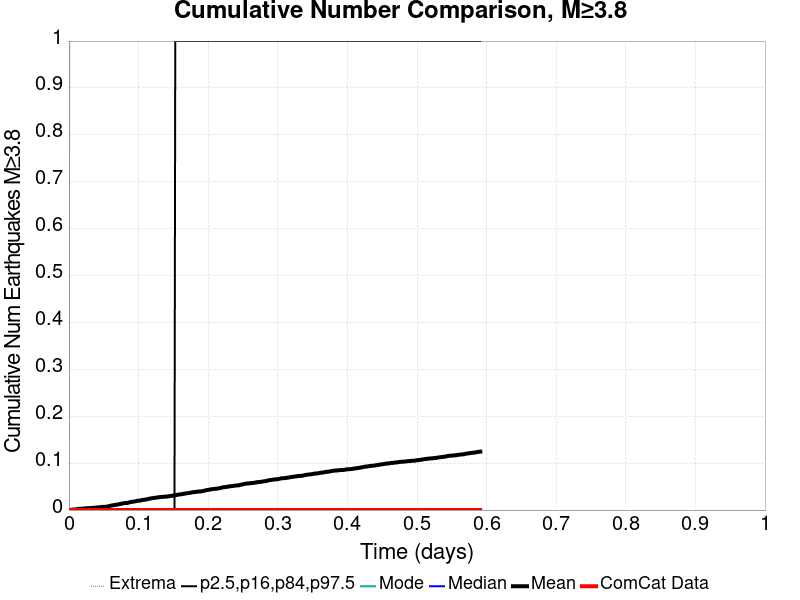

The data file committed next to this chart (first rows):
Time (days), ComCat Data, Simulation Mean, Simulation Median, Simulation Mode, Simulation Minimum, Simulation Maximum, 2.5 %-ile, 16 %-ile, 84 %-ile, 97.5 %-ile
0.0, 0.0, 0.0, 0.0, 0.0, 0.0, 0.0, 0.0, 0.0, 0.0, 0.0
0.001184, 0.0, 3.0E-4, 0.0, 0.0, 0.0, 1.0, 0.0, 0.0, 0.0, 0.0
0.002369, 0.0, 4.0E-4, 0.0, 0.0, 0.0, 1.0, 0.0, 0.0, 0.0, 0.0
0.003553, 0.0, 5.0E-4, 0.0, 0.0, 0.0, 1.0, 0.0, 0.0, 0.0, 0.0
0.004737, 0.0, 9.0E-4, 0.0, 0.0, 0.0, 1.0, 0.0, 0.0, 0.0, 0.0
0.005922, 0.0, 0.0011, 0.0, 0.0, 0.0, 1.0, 0.0, 0.0, 0.0, 0.0
0.007106, 0.0, 0.0012, 0.0, 0.0, 0.0, 2.0, 0.0, 0.0, 0.0, 0.0
0.00829, 0.0, 0.0014, 0.0, 0.0, 0.0, 2.0, 0.0, 0.0, 0.0, 0.0
0.009475, 0.0, 0.0015, 0.0, 0.0, 0.0, 2.0, 0.0, 0.0, 0.0, 0.0
0.01066, 0.0, 0.0016, 0.0, 0.0, 0.0, 2.0, 0.0, 0.0, 0.0, 0.0
0.01184, 0.0, 0.0018, 0.0, 0.0, 0.0, 2.0, 0.0, 0.0, 0.0, 0.0
0.01303, 0.0, 0.0023, 0.0, 0.0, 0.0, 2.0, 0.0, 0.0, 0.0, 0.0
0.01421, 0.0, 0.0026, 0.0, 0.0, 0.0, 2.0, 0.0, 0.0, 0.0, 0.0
0.0154, 0.0, 0.0027, 0.0, 0.0, 0.0, 2.0, 0.0, 0.0, 0.0, 0.0
0.01658, 0.0, 0.0027, 0.0, 0.0, 0.0, 2.0, 0.0, 0.0, 0.0, 0.0
0.01776, 0.0, 0.0027, 0.0, 0.0, 0.0, 2.0, 0.0, 0.0, 0.0, 0.0
0.01895, 0.0, 0.0028, 0.0, 0.0, 0.0, 2.0, 0.0, 0.0, 0.0, 0.0
0.02013, 0.0, 0.0029, 0.0, 0.0, 0.0, 2.0, 0.0, 0.0, 0.0, 0.0
0.02132, 0.0, 0.0032, 0.0, 0.0, 0.0, 2.0, 0.0, 0.0, 0.0, 0.0
0.0225, 0.0, 0.0035, 0.0, 0.0, 0.0, 2.0, 0.0, 0.0, 0.0, 0.0
0.02369, 0.0, 0.0035, 0.0, 0.0, 0.0, 2.0, 0.0, 0.0, 0.0, 0.0
0.02487, 0.0, 0.0037, 0.0, 0.0, 0.0, 2.0, 0.0, 0.0, 0.0, 0.0
0.02606, 0.0, 0.0038, 0.0, 0.0, 0.0, 2.0, 0.0, 0.0, 0.0, 0.0
0.02724, 0.0, 0.004, 0.0, 0.0, 0.0, 2.0, 0.0, 0.0, 0.0, 0.0
0.02842, 0.0, 0.004, 0.0, 0.0, 0.0, 2.0, 0.0, 0.0, 0.0, 0.0
0.02961, 0.0, 0.0041, 0.0, 0.0, 0.0, 2.0, 0.0, 0.0, 0.0, 0.0
0.03079, 0.0, 0.0041, 0.0, 0.0, 0.0, 2.0, 0.0, 0.0, 0.0, 0.0
0.03198, 0.0, 0.0044, 0.0, 0.0, 0.0, 2.0, 0.0, 0.0, 0.0, 0.0
0.03316, 0.0, 0.0044, 0.0, 0.0, 0.0, 2.0, 0.0, 0.0, 0.0, 0.0
0.03435, 0.0, 0.0048, 0.0, 0.0, 0.0, 2.0, 0.0, 0.0, 0.0, 0.0
0.03553, 0.0, 0.0049, 0.0, 0.0, 0.0, 2.0, 0.0, 0.0, 0.0, 0.0
0.03671, 0.0, 0.0049, 0.0, 0.0, 0.0, 2.0, 0.0, 0.0, 0.0, 0.0
0.0379, 0.0, 0.0051, 0.0, 0.0, 0.0, 2.0, 0.0, 0.0, 0.0, 0.0
0.03908, 0.0, 0.0054, 0.0, 0.0, 0.0, 2.0, 0.0, 0.0, 0.0, 0.0
0.04027, 0.0, 0.0056, 0.0, 0.0, 0.0, 2.0, 0.0, 0.0, 0.0, 0.0
0.04145, 0.0, 0.0056, 0.0, 0.0, 0.0, 2.0, 0.0, 0.0, 0.0, 0.0
0.04264, 0.0, 0.0058, 0.0, 0.0, 0.0, 2.0, 0.0, 0.0, 0.0, 0.0
0.04382, 0.0, 0.006, 0.0, 0.0, 0.0, 2.0, 0.0, 0.0, 0.0, 0.0
0.045, 0.0, 0.0061, 0.0, 0.0, 0.0, 2.0, 0.0, 0.0, 0.0, 0.0
0.04619, 0.0, 0.0065, 0.0, 0.0, 0.0, 2.0, 0.0, 0.0, 0.0, 0.0
0.04737, 0.0, 0.0066, 0.0, 0.0, 0.0, 2.0, 0.0, 0.0, 0.0, 0.0
0.04856, 0.0, 0.0068, 0.0, 0.0, 0.0, 2.0, 0.0, 0.0, 0.0, 0.0
0.04974, 0.0, 0.0069, 0.0, 0.0, 0.0, 2.0, 0.0, 0.0, 0.0, 0.0
0.05093, 0.0, 0.0069, 0.0, 0.0, 0.0, 2.0, 0.0, 0.0, 0.0, 0.0
0.05211, 0.0, 0.007, 0.0, 0.0, 0.0, 2.0, 0.0, 0.0, 0.0, 0.0
0.05329, 0.0, 0.007, 0.0, 0.0, 0.0, 2.0, 0.0, 0.0, 0.0, 0.0
0.05448, 0.0, 0.0072, 0.0, 0.0, 0.0, 2.0, 0.0, 0.0, 0.0, 0.0
0.05566, 0.0, 0.0078, 0.0, 0.0, 0.0, 2.0, 0.0, 0.0, 0.0, 0.0
0.05685, 0.0, 0.0079, 0.0, 0.0, 0.0, 2.0, 0.0, 0.0, 0.0, 0.0
0.05803, 0.0, 0.0084, 0.0, 0.0, 0.0, 2.0, 0.0, 0.0, 0.0, 0.0
0.05922, 0.0, 0.009, 0.0, 0.0, 0.0, 3.0, 0.0, 0.0, 0.0, 0.0
0.0604, 0.0, 0.0095, 0.0, 0.0, 0.0, 4.0, 0.0, 0.0, 0.0, 0.0
0.06158, 0.0, 0.0097, 0.0, 0.0, 0.0, 4.0, 0.0, 0.0, 0.0, 0.0
0.06277, 0.0, 0.0101, 0.0, 0.0, 0.0, 6.0, 0.0, 0.0, 0.0, 0.0
0.06395, 0.0, 0.0104, 0.0, 0.0, 0.0, 7.0, 0.0, 0.0, 0.0, 0.0
0.06514, 0.0, 0.0106, 0.0, 0.0, 0.0, 7.0, 0.0, 0.0, 0.0, 0.0
0.06632, 0.0, 0.011, 0.0, 0.0, 0.0, 7.0, 0.0, 0.0, 0.0, 0.0
0.06751, 0.0, 0.0112, 0.0, 0.0, 0.0, 7.0, 0.0, 0.0, 0.0, 0.0
0.06869, 0.0, 0.0114, 0.0, 0.0, 0.0, 8.0, 0.0, 0.0, 0.0, 0.0
0.06988, 0.0, 0.0119, 0.0, 0.0, 0.0, 10.0, 0.0, 0.0, 0.0, 0.0
... 440 more rows
